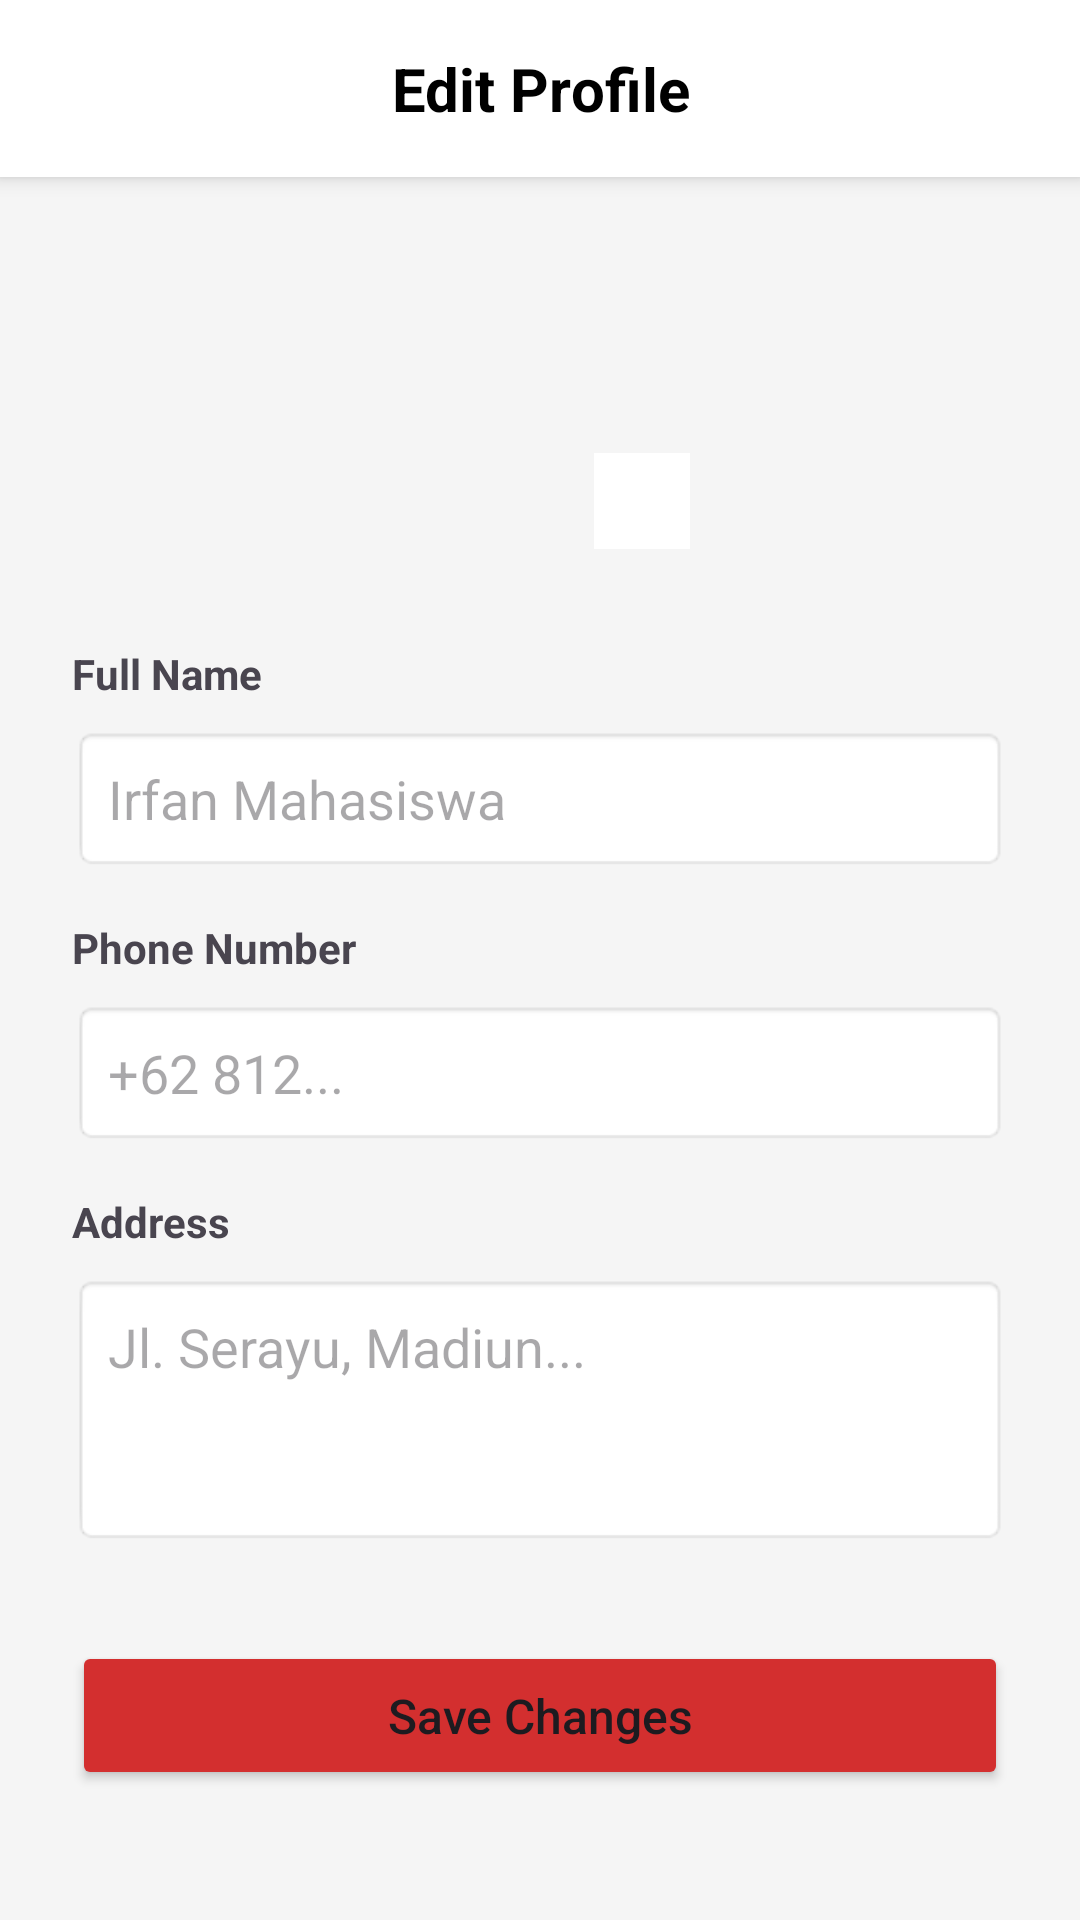

Reconstruct the res/layout file that produces this screen, plus the resources it refers to.
<!-- AndroidManifest.xml: application theme Theme.RentalMobilPNM -->
<!-- res/layout/fragment_edit_profile.xml -->
<?xml version="1.0" encoding="utf-8"?>
<LinearLayout xmlns:android="http://schemas.android.com/apk/res/android"
    xmlns:app="http://schemas.android.com/apk/res-auto"
    android:layout_width="match_parent"
    android:layout_height="match_parent"
    android:orientation="vertical"
    android:background="#F5F5F5">

    <LinearLayout
        android:layout_width="match_parent"
        android:layout_height="wrap_content"
        android:background="#FFFFFF"
        android:padding="16dp"
        android:elevation="4dp">

        <TextView
            android:layout_width="match_parent"
            android:layout_height="wrap_content"
            android:text="Edit Profile"
            android:textSize="20sp"
            android:textStyle="bold"
            android:textColor="#000000"
            android:gravity="center"/>
    </LinearLayout>

    <ScrollView
        android:layout_width="match_parent"
        android:layout_height="match_parent">

        <LinearLayout
            android:layout_width="match_parent"
            android:layout_height="wrap_content"
            android:orientation="vertical"
            android:padding="24dp">

            <FrameLayout
                android:layout_width="100dp"
                android:layout_height="100dp"
                android:layout_gravity="center"
                android:layout_marginBottom="32dp">

                <ImageView
                    android:layout_width="match_parent"
                    android:layout_height="match_parent"
                    android:src="@drawable/ic_person"
                    android:background="@drawable/bg_circle_blue"
                    android:padding="20dp"
                    app:tint="#FFFFFF"/>
                <ImageView
                    android:layout_width="32dp"
                    android:layout_height="32dp"
                    android:src="@drawable/ic_person"
                    android:background="#FFFFFF"
                    android:layout_gravity="bottom|end"
                    android:padding="4dp"/>
            </FrameLayout>

            <TextView
                android:layout_width="wrap_content"
                android:layout_height="wrap_content"
                android:text="Full Name"
                android:textStyle="bold"
                android:layout_marginBottom="8dp"/>
            <EditText
                android:id="@+id/etEditName"
                android:layout_width="match_parent"
                android:layout_height="wrap_content"
                android:background="@android:drawable/editbox_background_normal"
                android:hint="Irfan Mahasiswa"
                android:padding="12dp"
                android:layout_marginBottom="16dp"/>

            <TextView
                android:layout_width="wrap_content"
                android:layout_height="wrap_content"
                android:text="Phone Number"
                android:textStyle="bold"
                android:layout_marginBottom="8dp"/>
            <EditText
                android:id="@+id/etEditPhone"
                android:layout_width="match_parent"
                android:layout_height="wrap_content"
                android:background="@android:drawable/editbox_background_normal"
                android:inputType="phone"
                android:hint="+62 812..."
                android:padding="12dp"
                android:layout_marginBottom="16dp"/>

            <TextView
                android:layout_width="wrap_content"
                android:layout_height="wrap_content"
                android:text="Address"
                android:textStyle="bold"
                android:layout_marginBottom="8dp"/>
            <EditText
                android:id="@+id/etEditAddress"
                android:layout_width="match_parent"
                android:layout_height="wrap_content"
                android:background="@android:drawable/editbox_background_normal"
                android:inputType="textMultiLine"
                android:minLines="3"
                android:gravity="top"
                android:hint="Jl. Serayu, Madiun..."
                android:padding="12dp"
                android:layout_marginBottom="32dp"/>

            <Button
                android:id="@+id/btnSaveChanges"
                android:layout_width="match_parent"
                android:layout_height="wrap_content"
                android:text="Save Changes"
                android:backgroundTint="#D32F2F"
                android:padding="14dp"
                android:textAllCaps="false"
                android:textSize="16sp"/>

        </LinearLayout>
    </ScrollView>
</LinearLayout>
<!-- resources referenced by this layout -->
<resources>
  <style name="Theme.RentalMobilPNM" parent="Base.Theme.RentalMobilPNM" />
  <style name="Base.Theme.RentalMobilPNM" parent="Theme.Material3.DayNight.NoActionBar">
          
          
      </style>
</resources>
